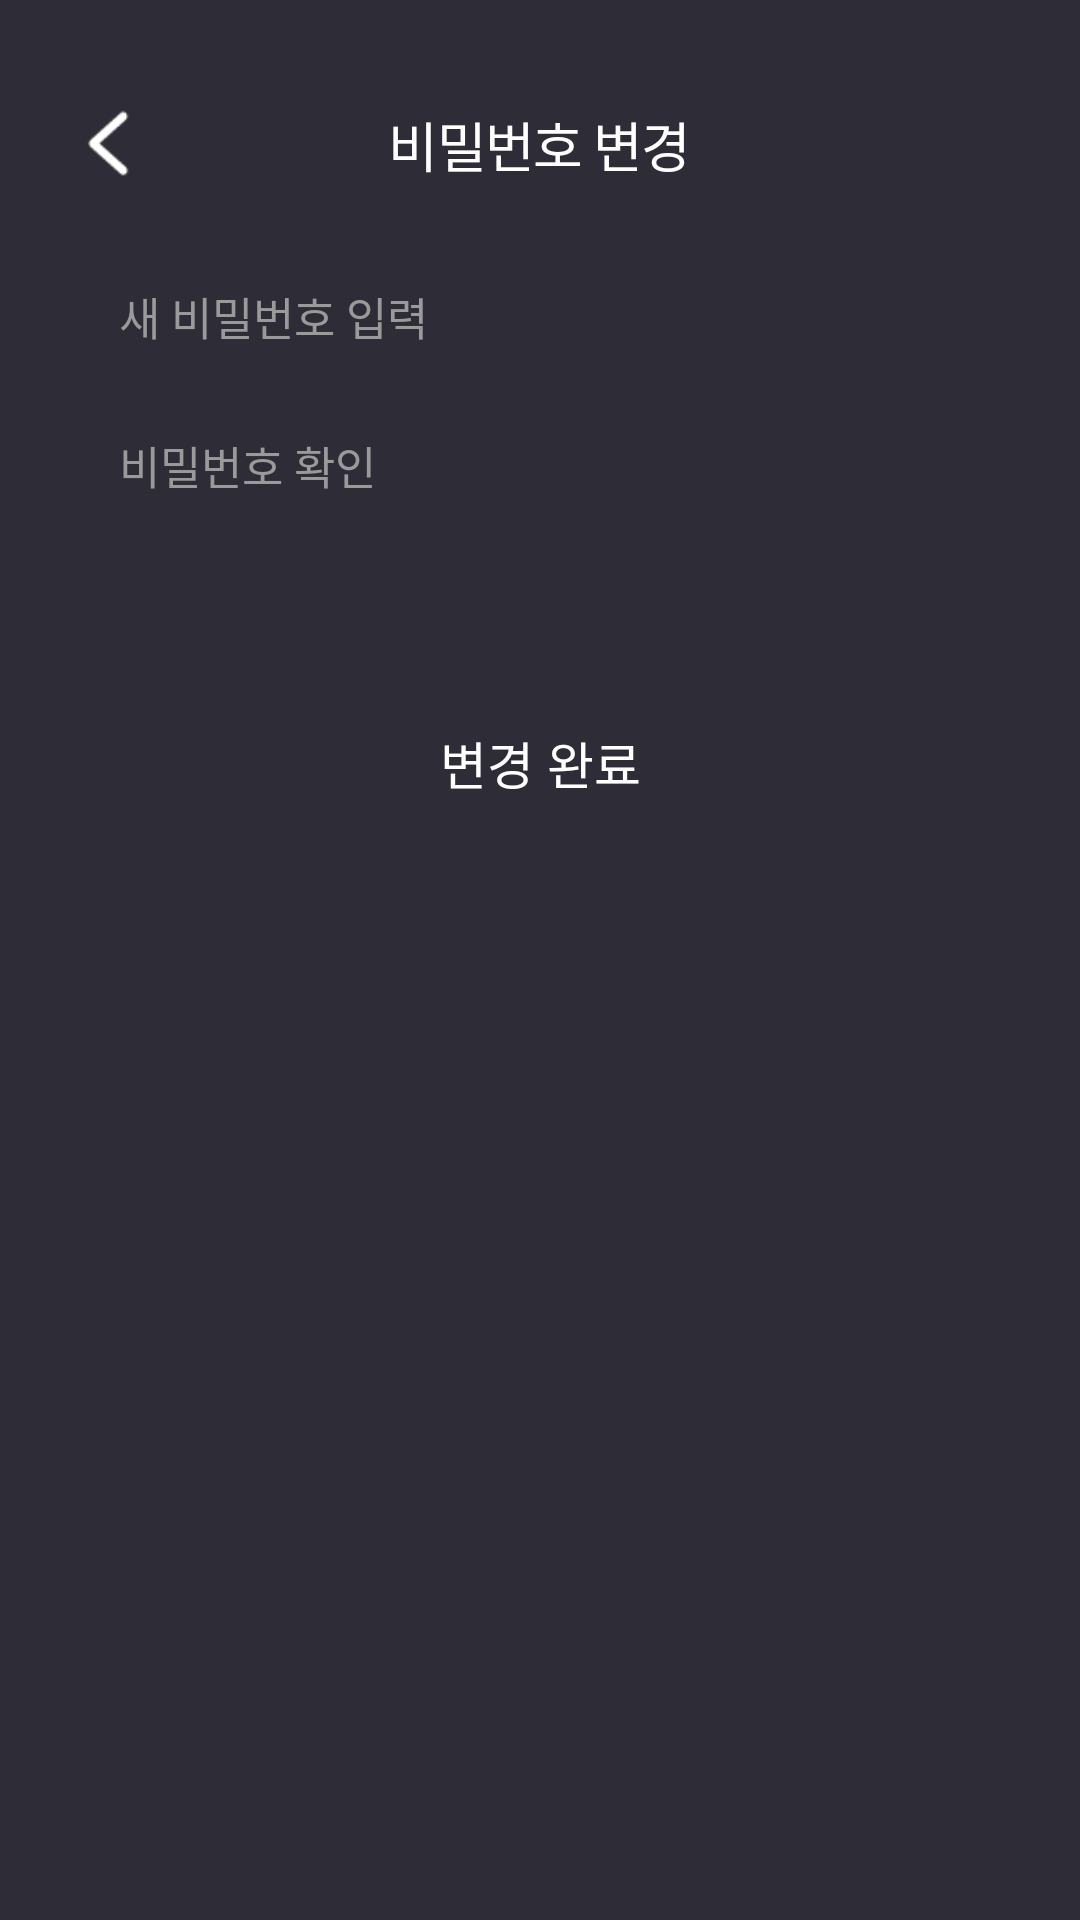

Android layout source for this screen:
<!-- AndroidManifest.xml: application theme Theme.Festival -->
<!-- res/layout/activity_pw_change.xml -->
<?xml version="1.0" encoding="utf-8"?>
<androidx.constraintlayout.widget.ConstraintLayout xmlns:android="http://schemas.android.com/apk/res/android"
    xmlns:app="http://schemas.android.com/apk/res-auto"
    xmlns:tools="http://schemas.android.com/tools"
    android:layout_width="match_parent"
    android:layout_height="match_parent"
    android:fillViewport="true"
    android:background="#2e2c36"
    tools:context=".activity.PwChangeActivity">

    <ImageView
        android:id="@+id/arrow_left"
        android:layout_width="wrap_content"
        android:layout_height="wrap_content"
        android:src="@drawable/arrow_left_resize"
        android:layout_marginTop="33dp"
        app:layout_constraintHorizontal_bias="0.065"
        app:layout_constraintTop_toTopOf="parent"
        app:layout_constraintLeft_toLeftOf="parent"
        app:layout_constraintRight_toRightOf="parent" />

    <TextView
        android:id="@+id/textView"
        android:layout_width="wrap_content"
        android:layout_height="wrap_content"
        android:fontFamily="@font/pretendard_medium"
        android:textColor="#ffffff"
        android:text="비밀번호 변경"
        android:textSize="18dp"
        android:letterSpacing="-0.03"
        android:layout_marginTop="35dp"
        app:layout_constraintVertical_bias="0.047"
        app:layout_constraintTop_toTopOf="parent"
        app:layout_constraintLeft_toLeftOf="parent"
        app:layout_constraintRight_toRightOf="parent" />

    <EditText
        android:id="@+id/newPwInput"
        android:layout_width="0dp"
        android:layout_height="0dp"
        android:background="@drawable/shape_rectangle_pw_change"
        android:fontFamily="@font/pretendard_medium"
        android:inputType="textNoSuggestions|textPassword"
        android:maxLength="20"
        android:textColor="#ffffff"
        android:hint="새 비밀번호 입력"
        android:textColorHint="#9a9a9a"
        android:textSize="15dp"
        android:paddingLeft="20dp"
        app:layout_constraintWidth_percent="0.89"
        app:layout_constraintHeight_percent="0.06"
        app:layout_constraintVertical_bias="0.046"
        app:layout_constraintTop_toBottomOf="@+id/textView"
        app:layout_constraintBottom_toBottomOf="parent"
        app:layout_constraintLeft_toLeftOf="parent"
        app:layout_constraintRight_toRightOf="parent" />

    <EditText
        android:id="@+id/newPwCheck"
        android:layout_width="0dp"
        android:layout_height="0dp"
        android:background="@drawable/shape_rectangle_pw_change"
        android:fontFamily="@font/pretendard_medium"
        android:inputType="textNoSuggestions|textPassword"
        android:maxLength="20"
        android:textColor="#ffffff"
        android:hint="비밀번호 확인"
        android:textColorHint="#9a9a9a"
        android:textSize="15dp"
        android:paddingLeft="20dp"
        app:layout_constraintWidth_percent="0.89"
        app:layout_constraintHeight_percent="0.06"
        app:layout_constraintVertical_bias="0.024"
        app:layout_constraintTop_toBottomOf="@+id/newPwInput"
        app:layout_constraintBottom_toBottomOf="parent"
        app:layout_constraintLeft_toLeftOf="parent"
        app:layout_constraintRight_toRightOf="parent" />

    <TextView
        android:id="@+id/errorText"
        android:layout_width="wrap_content"
        android:layout_height="wrap_content"
        android:fontFamily="@font/pretendard_regular"
        android:textSize="14dp"
        android:textColor="#ff8686"
        app:layout_constraintHorizontal_bias="0.02"
        app:layout_constraintVertical_bias="0.014"
        app:layout_constraintTop_toBottomOf="@+id/newPwCheck"
        app:layout_constraintBottom_toBottomOf="parent"
        app:layout_constraintLeft_toLeftOf="@+id/left_guide"
        app:layout_constraintRight_toRightOf="parent" />

    <androidx.appcompat.widget.AppCompatButton
        android:id="@+id/changeOkButton"
        android:layout_width="0dp"
        android:layout_height="50dp"
        android:background="@drawable/custom_button_gradation"
        android:fontFamily="@font/pretendard_medium"
        android:text="변경 완료"
        android:textColor="#ffffff"
        android:textSize="17dp"
        android:paddingBottom="4dp"
        android:layout_marginTop="20dp"
        android:layout_marginBottom="40dp"
        app:layout_constraintVertical_bias="0.035"
        app:layout_constraintWidth_percent="0.89"
        app:layout_constraintTop_toBottomOf="@+id/errorText"
        app:layout_constraintBottom_toBottomOf="parent"
        app:layout_constraintLeft_toLeftOf="parent"
        app:layout_constraintRight_toRightOf="parent" />

    <androidx.constraintlayout.widget.Guideline
        android:id="@+id/left_guide"
        android:layout_width="0dp"
        android:layout_height="0dp"
        app:layout_constraintGuide_percent="0.05"
        android:orientation="vertical"></androidx.constraintlayout.widget.Guideline>

</androidx.constraintlayout.widget.ConstraintLayout>
<!-- resources referenced by this layout -->
<resources>
  <!-- drawable arrow_left_resize (drawable) -->
  <?xml version="1.0" encoding="utf-8"?>
  <layer-list xmlns:android="http://schemas.android.com/apk/res/android">
  
      <item
          android:width="30dp"
          android:height="30dp"
          android:drawable="@drawable/arrow_left" />
  
  </layer-list>
  <style name="Theme.Festival" parent="Theme.MaterialComponents.DayNight.DarkActionBar">
          
          <item name="colorPrimary">@color/purple_500</item>
          <item name="colorPrimaryVariant">@color/purple_700</item>
          <item name="colorOnPrimary">@color/white</item>
          
          <item name="colorSecondary">@color/teal_200</item>
          <item name="colorSecondaryVariant">@color/teal_700</item>
          <item name="colorOnSecondary">@color/black</item>
          
          <item name="android:statusBarColor" tools:targetApi="l">@color/myColor</item>
          
          <item name="windowNoTitle">true</item>
      </style>
  <!-- drawable arrow_left: png bitmap (drawable-v24, 667 bytes) -->
  <color name="purple_500">#FF6200EE</color>
  <color name="purple_700">#FF3700B3</color>
  <color name="white">#FFFFFFFF</color>
  <color name="teal_200">#FF03DAC5</color>
  <color name="teal_700">#FF018786</color>
  <color name="black">#FF000000</color>
  <color name="myColor">#2e2c36</color>
</resources>
